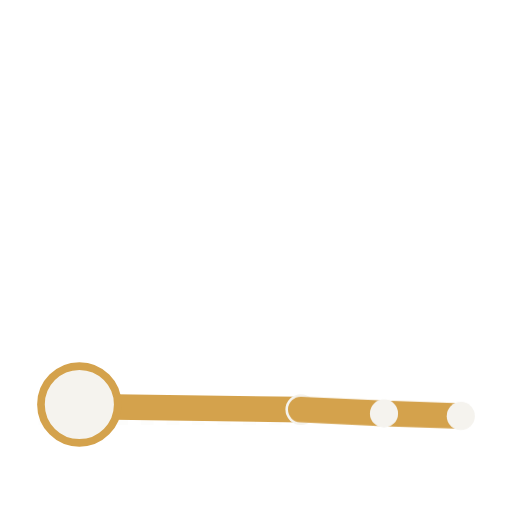
t = 0.00 s
t = 0.29 s: frame unchanged from t = 0.00 s, image omitted
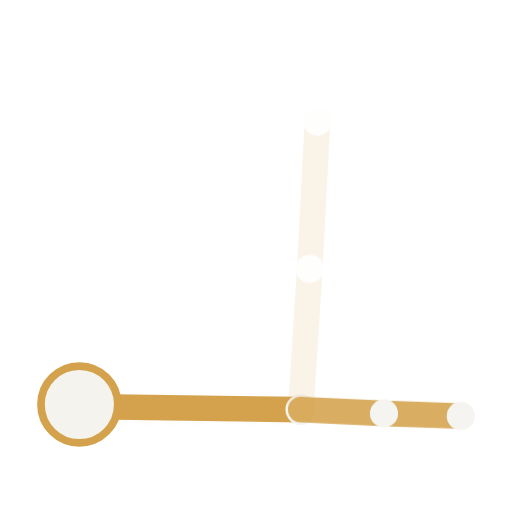
t = 0.67 s
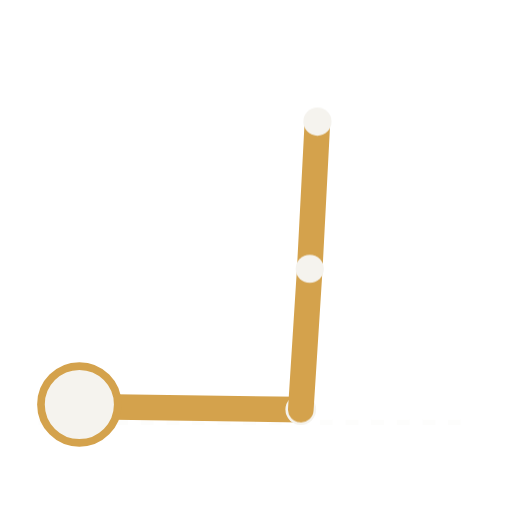
t = 0.95 s
t = 1.24 s: frame unchanged from t = 0.95 s, image omitted
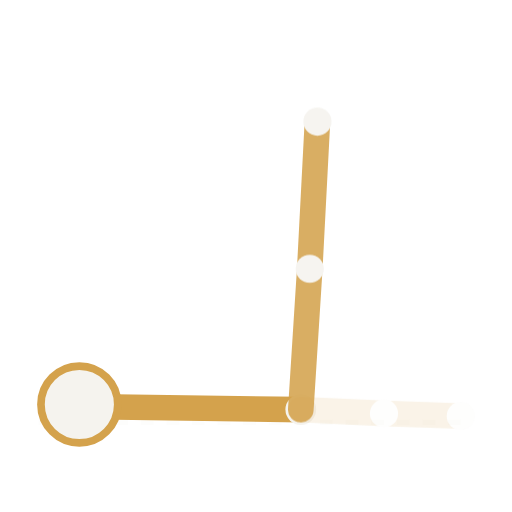
t = 1.62 s

The animated SVG that drew these frames (rendered in a browser with its animation timeline set to each time). Animation: 2 CSS @keyframes rules; one cycle of 1.90 s, repeats indefinitely.

<svg viewBox="0 0 400 400" xmlns="http://www.w3.org/2000/svg" role="img" aria-label="Animation relevés de jambes">
  <style>
    .trait { stroke: #d4a24c; stroke-width: 20; stroke-linecap: round; fill: none; }
    .articulation { fill: #f5f3ee; }
    .tete { fill: #f5f3ee; stroke: #d4a24c; stroke-width: 6; }
    .sol { stroke: rgba(245,243,238,0.18); stroke-width: 4; stroke-dasharray: 10 10; }

    .pose-bas { animation: fondu-bas 1.9s ease-in-out infinite; }
    .pose-haut { animation: fondu-haut 1.9s ease-in-out infinite; }

    @keyframes fondu-bas {
      0%, 30%   { opacity: 1; }
      50%, 80%  { opacity: 0; }
      100%      { opacity: 1; }
    }
    @keyframes fondu-haut {
      0%, 30%   { opacity: 0; }
      50%, 80%  { opacity: 1; }
      100%      { opacity: 0; }
    }
  </style>

  <line class="sol" x1="30" y1="330" x2="370" y2="330" />

  <!-- Buste, tête, bras : fixes, allongé au sol -->
  <line class="trait" x1="235" y1="320" x2="90" y2="318" />
  <circle class="tete" cx="62" cy="316" r="30" />

  <!-- Hanche : point d'ancrage identique dans les deux poses -->
  <circle class="articulation" cx="235" cy="320" r="12" />

  <!-- Pose basse : jambes tendues, posées au sol -->
  <g class="pose-bas">
    <line class="trait" x1="235" y1="320" x2="300" y2="323" />
    <line class="trait" x1="300" y1="323" x2="360" y2="325" />
    <circle class="articulation" cx="300" cy="323" r="11" />
    <circle class="articulation" cx="360" cy="325" r="11" />
  </g>

  <!-- Pose haute : jambes tendues, levées à la verticale -->
  <g class="pose-haut">
    <line class="trait" x1="235" y1="320" x2="242" y2="210" />
    <line class="trait" x1="242" y1="210" x2="248" y2="95" />
    <circle class="articulation" cx="242" cy="210" r="11" />
    <circle class="articulation" cx="248" cy="95" r="11" />
  </g>
</svg>
